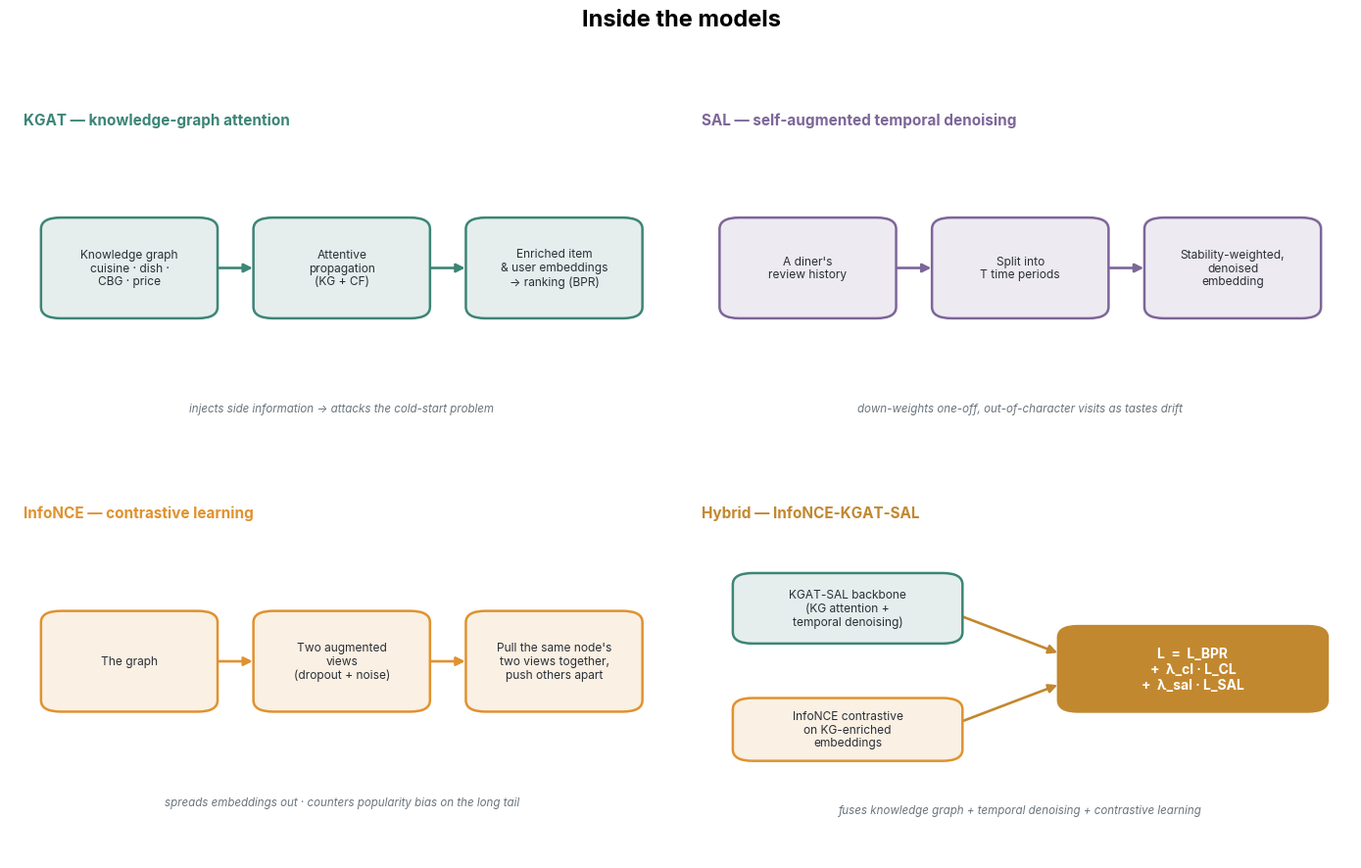

Python code for this plot: (Note: this script raises an exception after producing the figure.)
"""Part 3: model architectures — KGAT, SAL, InfoNCE, and the hybrid that fuses them.
Four clean mini block-diagrams. Regenerate: python figures/make_architectures.py"""
import matplotlib
matplotlib.use("Agg")
import matplotlib.pyplot as plt
from matplotlib import font_manager
from matplotlib.patches import FancyBboxPatch, FancyArrowPatch

for cand in ["Inter", "Helvetica Neue", "Arial", "Liberation Sans", "DejaVu Sans"]:
    if any(f.name == cand for f in font_manager.fontManager.ttflist):
        plt.rcParams["font.family"] = cand; break
plt.rcParams["font.size"] = 10
INK, MUT = "#2b3038", "#6c757d"
TEAL, PURP, AMBER, GOLD = "#3d8577", "#7d6699", "#e0922f", "#c2882f"

def pbox(ax, cx, cy, w, h, ac, text, fs=8.6, solid=False):
    ax.add_patch(FancyBboxPatch((cx-w/2, cy-h/2), w, h, boxstyle="round,pad=0.3,rounding_size=3",
                 facecolor=(ac if solid else ac+"22"), edgecolor=ac, linewidth=1.8, zorder=3))
    ax.text(cx, cy, text, ha="center", va="center", fontsize=fs,
            color=("white" if solid else INK), fontweight=("bold" if solid else "normal"), zorder=4)

def parrow(ax, x1, y1, x2, y2, ac="#9aa3ad"):
    ax.add_patch(FancyArrowPatch((x1, y1), (x2, y2), arrowstyle="-|>", mutation_scale=13,
                 lw=1.9, color=ac, zorder=2, shrinkA=2, shrinkB=2))

def panel(ax, title, ac, boxes, caption):
    ax.set_xlim(0, 100); ax.set_ylim(0, 100); ax.axis("off")
    ax.text(2, 90, title, ha="left", fontsize=11, fontweight="bold", color=ac)
    cxs = [18, 50, 82]
    for cx, txt in zip(cxs, boxes):
        pbox(ax, cx, 52, 26, 26, ac, txt)
    parrow(ax, 31, 52, 37, 52, ac); parrow(ax, 63, 52, 69, 52, ac)
    ax.text(50, 14, caption, ha="center", fontsize=8.3, color=MUT, style="italic")

fig, axes = plt.subplots(2, 2, figsize=(14, 9))
fig.suptitle("Inside the models", fontsize=17, fontweight="bold", y=0.98)

panel(axes[0, 0], "KGAT — knowledge-graph attention", TEAL,
      ["Knowledge graph\ncuisine · dish ·\nCBG · price",
       "Attentive\npropagation\n(KG + CF)",
       "Enriched item\n& user embeddings\n→ ranking (BPR)"],
      "injects side information → attacks the cold-start problem")

panel(axes[0, 1], "SAL — self-augmented temporal denoising", PURP,
      ["A diner's\nreview history",
       "Split into\nT time periods",
       "Stability-weighted,\ndenoised\nembedding"],
      "down-weights one-off, out-of-character visits as tastes drift")

panel(axes[1, 0], "InfoNCE — contrastive learning", AMBER,
      ["The graph",
       "Two augmented\nviews\n(dropout + noise)",
       "Pull the same node's\ntwo views together,\npush others apart"],
      "spreads embeddings out · counters popularity bias on the long tail")

# ── panel 4: the hybrid ──
ax = axes[1, 1]; ax.set_xlim(0, 100); ax.set_ylim(0, 100); ax.axis("off")
ax.text(2, 90, "Hybrid — InfoNCE-KGAT-SAL", ha="left", fontsize=11, fontweight="bold", color=GOLD)
pbox(ax, 24, 66, 34, 18, TEAL, "KGAT-SAL backbone\n(KG attention +\ntemporal denoising)")
pbox(ax, 24, 34, 34, 16, AMBER, "InfoNCE contrastive\non KG-enriched\nembeddings")
pbox(ax, 76, 50, 40, 22, GOLD, "L  =  L_BPR\n+  λ_cl · L_CL\n+  λ_sal · L_SAL", fs=10, solid=True)
parrow(ax, 41, 64, 56, 54, GOLD); parrow(ax, 41, 36, 56, 46, GOLD)
ax.text(50, 12, "fuses knowledge graph + temporal denoising + contrastive learning",
        ha="center", fontsize=8.3, color=MUT, style="italic")

plt.tight_layout(rect=[0, 0, 1, 0.95])
plt.savefig("figures/model_architectures.png", dpi=160, bbox_inches="tight", facecolor="white")
print("wrote figures/model_architectures.png")
